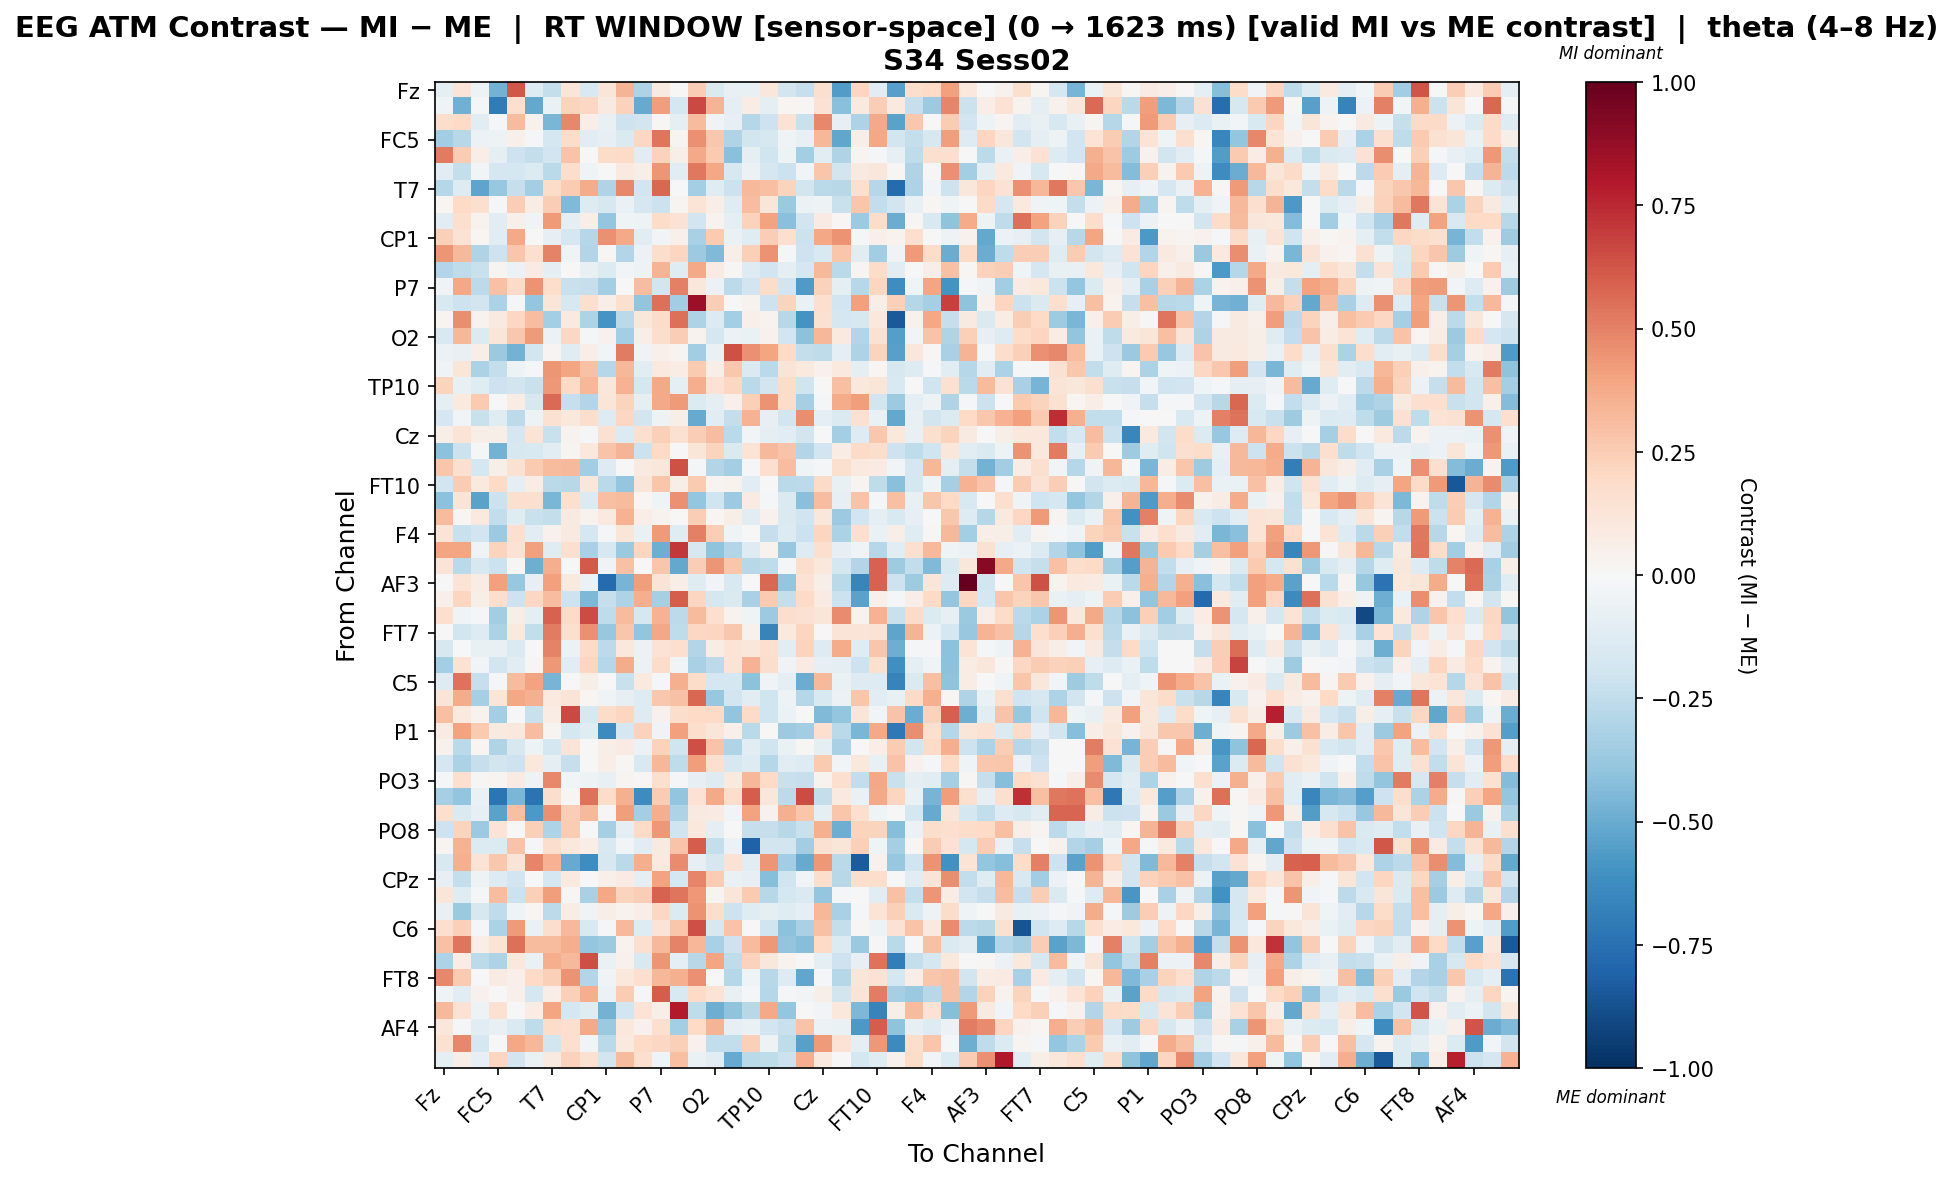

Data behind this chart, as committed beside it:
, Fz, F3, FT9, FC5, FC1, C3, T7, TP9, CP5, CP1, Pz, P3, P7, O1, Oz, O2, P4, P8, TP10, CP6, CP2, Cz, C4
Fz, -0.09483, 0.1321, -0.0484, -0.4698, 0.6211, -0.1272, -0.2358, 0.1214, -0.1513, 0.1212, 0.3373, -0.3122, 0.08997, -0.004006, 0.2434, -0.141, -0.07092, -0.07113, 0.1125, -0.183, -0.2272, 0.1576, -0.5548
F3, -0.03976, -0.481, -0.01218, -0.7005, 0.1698, -0.5123, -0.06398, 0.2222, 0.21, 0.09291, 0.2276, -0.5041, 0.4174, -0.1752, 0.6615, 0.3401, -0.09299, 0.07684, -0.1011, 0.02265, 0.008951, 0.1414, -0.4212
FT9, 0.1752, 0.199, -0.1051, -0.01076, 0.314, 0.04601, -0.4572, 0.484, 0.06598, -0.0706, -0.2033, -0.1824, 0.01495, -0.08684, 0.3133, -0.03715, -0.07846, -0.2818, -0.2045, 0.1458, -0.2212, 0.4838, -0.08471
FC5, -0.3515, -0.2807, -0.05515, -0.05299, 0.04959, -0.01606, -0.175, 0.1842, -0.1085, -0.07942, -0.147, 0.2052, 0.5348, 0.03113, 0.4559, 0.2657, -0.2976, -0.1854, -0.1594, -0.03183, -0.07404, 0.3305, -0.5175
FC1, 0.5191, 0.2503, 0.06676, -0.1008, -0.2067, -0.242, -0.1888, 0.2854, 0.002478, 0.1802, 0.1942, -0.1053, 0.2316, 0.06185, 0.379, 0.2611, -0.4195, -0.096, -0.1955, -0.04869, -0.3382, -0.1044, -0.2987
C3, -0.1115, -0.2369, -0.03093, -0.1657, -0.1777, -0.1385, -0.2718, 0.172, -0.04414, -0.002454, 0.09892, 0.05523, 0.4408, -0.1085, 0.5244, 0.3869, -0.1589, -0.05526, -0.1671, -0.2164, -0.03013, 0.2773, -0.1809
T7, -0.286, -0.1278, -0.5262, -0.3784, -0.2303, -0.3387, 0.181, 0.2533, 0.37, -0.3033, 0.4769, -0.1927, 0.5703, 0.004813, -0.3378, -0.1186, -0.2117, 0.3244, 0.3038, 0.2191, -0.1841, -0.2711, -0.277
TP9, 0.0185, 0.202, 0.1598, -0.01001, 0.2455, 0.07495, 0.2469, -0.4446, -0.1277, -0.1637, -0.06544, -0.1709, -0.2167, 0.02394, 0.1392, 0.06914, -0.1205, 0.3085, 0.1244, -0.3697, -0.05583, -0.05064, -0.2226
CP5, -0.1108, 0.161, 0.03903, -0.1113, 0.05292, -0.0313, 0.4219, -0.09617, 0.05984, -0.3886, -0.04678, -0.05251, 0.1862, 0.1417, -0.1936, 0.03881, -0.09398, 0.2327, 0.404, -0.4188, -0.187, 0.08243, 0.01152
CP1, 0.2399, 0.1422, 0.01714, -0.1105, 0.3787, 0.002096, -0.08141, -0.1672, -0.2837, 0.4556, 0.3801, -0.1148, -0.02973, 0.05201, -0.3266, 0.2604, -0.06362, -0.1225, 0.245, 0.1661, -0.2158, 0.3904, 0.447
Pz, 0.4444, 0.3227, -0.3015, -0.2094, 0.2743, 0.1599, 0.4951, -0.03656, -0.2965, 0.01123, -0.2931, -0.06234, 0.1782, 0.2174, -0.3651, -0.4438, 0.05709, 0.2348, 0.4526, -0.0103, -0.2039, -0.1531, 0.2735
P3, -0.2942, -0.2518, -0.221, 0.0281, -0.06213, 0.08066, -0.09482, 0.00145, -0.07453, -0.1333, -0.03043, -0.05351, 0.3436, -0.1207, 0.3775, 0.08477, 0.01059, -0.1312, -0.1896, -0.1004, -0.1795, 0.3223, -0.2706
P7, -0.03365, 0.387, -0.2623, 0.2955, 0.195, 0.4491, 0.173, -0.2263, -0.2343, -0.3423, -0.00275, 0.306, -0.1848, 0.502, 0.1102, -0.06031, -0.2597, -0.1906, 0.1863, -0.1936, -0.5695, 0.2339, -0.09762
O1, -0.1497, -0.2039, -0.1826, -0.3149, -0.008691, -0.3882, 0.1187, -0.1636, 0.1606, 0.06424, 0.1608, -0.3931, 0.5527, -0.3509, 0.8517, 0.2458, 0.007171, 0.03905, -0.2037, 0.2214, -0.06797, 0.167, -0.1893
Oz, 0.03024, 0.4619, 0.03578, 0.08877, 0.2055, 0.3117, -0.3384, 0.0946, -0.3113, -0.589, -0.2706, 0.1171, 0.1872, 0.5528, -0.3106, -0.1384, -0.3361, 0.0497, 0.03185, -0.2806, -0.5951, 0.1509, -0.1698
O2, -0.1529, 0.3312, -0.1337, 0.1197, 0.2688, 0.4252, -0.05477, 0.2058, -0.01951, 0.04514, -0.3382, 0.06357, 0.1753, 0.2446, 0.03234, -0.1763, -0.05532, -0.06855, 0.04117, -0.1884, -0.4111, 0.3344, 0.101
P4, -0.06, -0.07418, 0.06386, -0.3705, -0.4707, -0.1872, 0.02421, -0.1187, 0.0675, -0.02828, 0.5222, -0.03524, 0.04932, 0.02935, -0.3503, -0.06502, 0.6402, 0.456, 0.3908, 0.1978, -0.2414, -0.2543, -0.09873
P8, -0.03207, 0.1229, -0.3159, -0.239, -0.05404, -0.009375, 0.4399, 0.3939, 0.292, -0.2882, 0.3299, -0.1147, 0.09641, 0.0714, 0.2595, 0.06171, 0.2705, -0.1466, -0.2684, 0.1261, 0.1012, 0.0451, 0.09724
TP10, 0.2206, -0.07119, -0.12, -0.2059, -0.1825, -0.2231, 0.4323, 0.196, 0.33, 0.1155, 0.3443, -0.1752, 0.3816, -0.09918, 0.3627, 0.1481, 0.2064, -0.2703, -0.1828, 0.186, -0.2026, 0.004673, 0.301
CP6, -0.09664, 0.09476, 0.2654, -0.003407, 0.07329, -0.1639, 0.5688, -0.2285, -0.2899, 0.1199, 0.2218, -0.08846, 0.377, 0.4265, -0.1332, -0.09336, 0.04715, 0.2404, 0.4523, 0.1857, -0.3305, -0.01821, 0.3713
CP2, -0.1706, -0.02666, -0.2211, -0.123, -0.2619, -0.04791, 0.1556, 0.1021, 0.1796, -0.1285, 0.206, -0.1885, -0.05431, 0.05708, -0.5043, -0.1017, -0.2406, 0.3484, -0.08191, -0.1829, 0.4641, -0.0996, -0.1449
Cz, 0.05726, 0.1381, 0.05668, 0.05546, -0.1649, 0.1369, -0.225, 0.03252, -0.008129, 0.1562, -0.1386, 0.1607, 0.2399, 0.151, 0.247, 0.3058, -0.2722, -0.02518, -0.09277, -0.114, -0.1866, -0.0008515, -0.3397
C4, -0.4136, -0.2122, -0.009069, -0.471, -0.1595, -0.1499, -0.107, 0.02767, 0.1083, 0.2849, 0.3437, -0.2113, 0.2007, 0.0002556, 0.1245, 0.2222, -0.1452, 0.1338, 0.3272, 0.2861, -0.2924, -0.19, 0.07223
T8, 0.2741, 0.1572, -0.1792, 0.05823, 0.1555, 0.2592, 0.3175, 0.3258, -0.3501, -0.1302, -0.007021, 0.08955, 0.1115, 0.6373, -0.008457, -0.2935, -0.336, -0.02052, 0.1704, 0.3053, -0.04444, -0.01348, 0.1629
FT10, -0.1912, 0.2516, 0.09681, 0.1961, -0.09734, 0.07137, -0.2668, -0.2807, 0.1161, -0.2731, -0.3863, 0.1196, 0.2781, 0.05907, 0.2586, 0.02373, 0.03613, -0.1171, 0.007088, -0.2731, -0.2653, 0.1879, -0.0744
FC6, -0.4101, 0.1257, -0.5348, -0.2115, 0.161, 0.1656, -0.4586, 0.1591, -0.1351, 0.3026, 0.3185, 0.02192, -0.0415, 0.46, -0.3837, -0.1975, -0.3603, 0.07906, -0.009043, -0.145, -0.4146, 0.3077, -0.08222
FC2, 0.3164, 0.01656, 0.1008, -0.2477, -0.1248, -0.2244, -0.2371, 0.08767, 0.03558, 0.09713, 0.349, 0.06729, 0.03615, 0.001948, 0.2428, 0.01729, 0.0624, -0.105, 0.04308, -0.1479, -0.201, 0.1139, -0.3626
F4, 0.1382, -0.2196, -0.1927, -0.363, 0.1709, -0.1048, 0.03952, 0.08652, -0.1745, -0.01857, 0.1246, -0.06784, 0.4288, -0.125, 0.5043, 0.2457, -0.04446, 0.006901, -0.2292, -0.1343, -0.2155, 0.215, -0.3149
F8, 0.3942, 0.3925, -0.03182, 0.222, 0.1479, 0.4123, -0.1215, 0.1715, -0.3249, -0.1594, -0.3744, 0.2183, -0.4884, 0.7057, -0.1581, -0.4052, -0.2897, -0.1289, 0.03665, -0.377, -0.1253, 0.1688, -0.08282
AF7, 0.1295, -0.2669, -0.1634, -0.213, 0.008706, -0.4865, 0.3642, 0.0, 0.6119, -0.03538, 0.294, -0.0007437, 0.2763, -0.513, 0.2458, 0.4394, 0.2767, -0.2782, -0.2518, -0.02328, 0.1772, 0.1089, -0.1765
AF3, 0.0, 0.1364, 0.07343, 0.409, -0.3816, -0.08564, 0.4094, 0.09942, -0.05547, -0.7668, -0.4645, 0.4217, 0.1323, 0.06836, -0.1224, -0.0259, -0.1487, -0.005648, 0.5756, -0.3833, 0.148, 0.06102, -0.272
AFz, 0.04779, 0.2172, 0.05529, 0.1755, -0.2104, 0.2073, 0.312, -0.2046, -0.4482, -0.2299, -0.3091, 0.3668, -0.3307, 0.6063, 0.2164, -0.1762, -0.1448, -0.3243, 0.2623, -0.2393, 0.2003, 0.08156, -0.213
F1, 0.1605, -0.03508, -0.01745, -0.3439, 0.05839, -0.09816, 0.5893, 0.1876, 0.6503, -0.2546, 0.3188, -0.1731, 0.348, -0.2649, 0.3165, 0.1696, 0.03256, -0.04038, -0.3626, 0.1762, 0.1542, 0.1204, 0.4723
FT7, 0.00222, -0.1825, -0.1314, -0.3195, 0.09459, -0.2434, 0.5199, 0.1568, 0.4569, -0.3812, 0.2744, -0.3931, 0.3865, -0.2525, 0.2037, 0.2167, 0.2668, 0.04175, -0.6657, 0.09527, 0.2134, 0.005848, 0.1286
FC3, -0.1563, 0.007331, -0.07566, -0.07604, -0.1429, 0.0, 0.4948, -0.05661, 0.191, -0.2633, 0.1056, -0.05755, 0.1461, 0.1679, -0.2933, 0.07626, 0.1367, 0.114, 0.1706, -0.1151, 0.2192, -0.1312, 0.3711
C1, -0.3431, 0.142, -0.02897, -0.1931, -0.1108, 0.008388, 0.4335, -0.1069, 0.2161, -0.2873, 0.3688, -0.06034, 0.1875, -0.02525, -0.3206, -0.2618, 0.1339, 0.3485, 0.1796, -0.03736, 0.08483, -0.07893, -0.1003
C5, -0.1269, 0.5418, -0.2337, -0.02066, 0.3194, 0.4026, -0.4661, 0.0009714, 0.05813, -0.003616, -0.2206, 0.09582, -0.01416, 0.3591, 0.1823, -0.1754, -0.1761, -0.4127, -0.03641, -0.09662, -0.497, 0.3246, -0.06731
TP7, 0.1269, 0.3737, -0.3283, 0.1175, 0.3853, 0.3573, 0.099, 0.1309, 0.01984, -0.03478, -0.08534, -0.1324, 0.2732, 0.2941, 0.5716, -0.3777, -0.1906, -0.1158, -0.1996, -0.05288, -0.2857, -0.15, -0.05573
CP3, 0.3009, 0.09393, 0.03246, -0.3387, -0.007655, -0.2258, 0.077, 0.6593, -0.1627, 0.1835, 0.2117, -0.1287, 0.04601, 0.1781, 0.1963, 0.1965, -0.3959, 0.1897, -0.2018, -0.0551, 0.007355, -0.4403, -0.39
P1, 0.08266, 0.402, 0.2651, 0.08813, 0.1079, 0.3059, 0.02563, -0.1728, -0.1245, -0.6362, -0.1793, 0.2303, -0.03513, 0.4079, 0.1793, 0.1209, 0.05454, -0.2665, -0.007496, -0.3634, -0.3481, 0.1668, -0.267
P5, 0.04576, -0.2713, 0.01876, -0.2978, -0.1574, -0.05443, -0.1743, 0.1275, 0.0, 0.05903, 0.08305, -0.05806, 0.233, -0.2012, 0.645, 0.2848, -0.3012, -0.1118, -0.1989, -0.06704, 0.00857, -0.08994, -0.3266
PO7, -0.1712, -0.3151, -0.2319, -0.1855, -0.2051, 0.104, -0.1004, -0.2268, -0.002869, 0.06821, 0.01341, -0.1551, 0.3298, -0.2513, 0.42, 0.1606, -0.1619, -0.1279, -0.2881, -0.1108, -0.1269, 0.2585, -0.02407
PO3, -0.02165, 0.1666, 0.01002, 0.02699, 0.0799, -0.04947, 0.4799, -0.03109, -0.04931, -0.07463, 0.02963, 0.0138, 0.1565, -0.0176, -0.08401, -0.1257, 0.09572, 0.3334, 0.2007, -0.2257, -0.2289, 0.03635, 0.1671
POz, -0.3286, -0.3941, -0.06483, -0.7289, -0.4536, -0.7348, 0.179, 0.0112, 0.5442, 0.1817, 0.3573, -0.6283, 0.2559, -0.3923, 0.1483, 0.3798, 0.1796, 0.6046, 0.1112, -0.2581, 0.6495, -0.2406, 0.09385
PO4, 0.1661, -0.1449, -0.07945, -0.5315, 0.3003, -0.5748, 0.4548, 0.2481, 0.3224, 0.008549, 0.4181, -0.3404, 0.3654, -0.311, 0.09068, 0.08149, -0.02773, 0.4037, 0.0424, 0.3585, 0.2803, -0.08719, 0.2738
PO8, -0.2045, 0.2213, -0.3599, 0.139, -0.001676, 0.2344, -0.3052, 0.2562, 0.0007417, -0.329, -0.09043, 0.1994, 0.4304, -0.1976, 0.1074, -0.09328, -0.004986, -0.2326, -0.2307, -0.2792, -0.222, 0.3557, -0.4916
P6, 0.02537, 0.3486, -0.1401, -0.1395, 0.2837, -0.01357, 0.1756, 0.1037, 0.06784, -0.1521, -0.02611, -0.1096, 0.08826, 0.2815, 0.6061, -0.2361, -0.06145, -0.812, -0.1826, -0.1823, -0.3455, 0.1502, 0.119
P2, -0.1516, 0.3533, 0.1395, 0.2725, 0.1307, 0.4869, 0.3488, -0.5037, -0.6188, -0.1607, -0.2677, 0.3602, 0.09888, 0.4729, -0.08443, -0.1674, 0.1473, -0.1143, 0.4414, -0.3507, -0.5007, 0.4373, -0.2729
CPz, -0.08075, -0.235, -0.05143, -0.1302, -0.194, -0.004705, -0.1776, 0.09776, -0.003347, 0.04793, 0.08375, -0.0926, 0.4036, -0.1784, 0.489, 0.2557, -0.07, -0.07929, -0.4233, -0.1975, -0.02377, 0.175, -0.281
CP4, 0.1234, -0.1244, -0.02173, 0.3092, -0.2156, 0.2367, 0.4198, 0.008848, -0.3246, 0.3906, 0.223, 0.2436, 0.5884, 0.5332, 0.435, 0.02978, 0.1219, 0.2586, -0.278, -0.1757, -0.1461, -0.3868, -0.02335
TP8, -0.0771, -0.3738, -0.1614, -0.2538, -0.041, 0.01698, -0.2604, 0.07246, -0.03335, 0.06212, 0.03441, 0.07024, 0.2062, -0.1396, 0.4493, 0.1729, -0.2032, -0.121, -0.08668, -0.1227, -0.09627, 0.3336, -0.3237
C6, 0.1618, 0.2416, -0.008046, -0.314, 0.4263, -0.06612, 0.1736, 0.3205, -0.1512, -0.01817, 0.3212, -0.1296, 0.1337, 0.2798, 0.6444, -0.1637, 0.2817, 0.001203, -0.1992, -0.4085, -0.3278, 0.2899, -0.2397
C2, 0.2934, 0.5364, 0.06492, 0.1384, 0.5513, 0.319, 0.3177, 0.364, -0.3893, -0.3613, 0.03338, 0.1617, 0.3254, 0.4953, 0.3357, -0.3215, -0.2106, 0.315, 0.4354, -0.3984, -0.424, 0.2018, -0.1347
FC4, -0.3102, 0.0781, -0.2627, -0.3125, 0.1038, -0.06864, 0.3607, 0.3215, 0.6414, -0.063, 0.04383, -0.1506, 0.4383, -0.09214, -0.2753, 0.3938, -0.2503, 0.2327, 0.1157, 0.03821, 0.001802, -0.08792, -0.2088
FT8, 0.4826, 0.2625, 0.001454, 0.08562, 0.05076, 0.2001, 0.2346, 0.4458, -0.2899, -0.03128, 0.1016, 0.1698, 0.3305, 0.3551, 0.4595, 0.004004, -0.2841, -0.04186, -0.2763, -0.1306, -0.52, -0.02198, -0.2846
F6, -0.03524, -0.1108, 0.04326, -0.0009278, 0.04976, -0.1749, 0.06365, 0.2418, 0.3623, -0.06111, 0.2541, -0.02208, 0.6068, -0.1513, 0.1961, 0.1396, -0.0763, -0.01492, -0.2823, -0.01401, -0.02453, 0.05511, -0.1817
AF8, 0.3232, 0.1417, -0.04907, 0.1503, -0.007718, 0.07212, 0.3928, -0.1752, -0.1244, -0.474, -0.1909, 0.1391, 0.0597, 0.7895, -0.2527, -0.4883, -0.3995, -0.2796, 0.3811, -0.3897, 0.002303, -0.02891, 0.1085
AF4, 0.1149, -0.0128, -0.1068, -0.07431, -0.1438, -0.2527, 0.1816, 0.1718, 0.3769, -0.3725, 0.1075, 0.04085, 0.1665, -0.3363, 0.1983, 0.3386, -0.08535, -0.06401, -0.1921, -0.2247, 0.2851, -0.05831, -0.06703
F2, 0.1493, 0.4791, -0.1754, 0.005953, 0.387, 0.3312, -0.1815, 0.1652, -0.02721, -0.2699, 0.09595, 0.1998, 0.2096, 0.2385, 0.04216, -0.2424, -0.2438, 0.2412, -0.04888, -0.2552, -0.5425, 0.4253, 0.1476
FCz, -0.08942, 0.05788, -0.08212, 0.2158, -0.1943, -0.06761, 0.08836, 0.2321, 0.1535, -0.1829, 0.3127, 0.1645, -0.043, 0.297, -0.06405, -0.1045, -0.5063, -0.2665, -0.2544, -0.2135, 0.3626, 0.09573, -0.0002488
